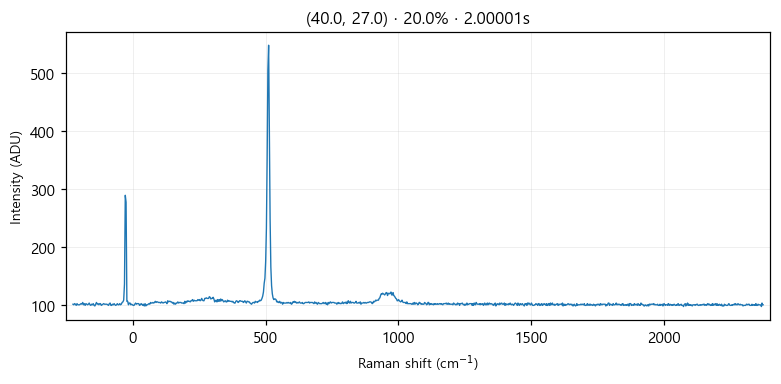

Data behind this chart, as committed beside it:
# laser_power_pct, 20.0
# exposure_time, 2
# laser_nm, 532
# mode, single
pixel_index, raman_shift_cm-1, wavelength_nm, intensity
0, -225.3, 525.7, 101.0
1, -222.2, 525.8, 100.0
2, -219.2, 525.9, 102.0
3, -216.1, 526, 101.0
4, -213, 526.1, 99.0
5, -210, 526.1, 102.0
6, -206.9, 526.2, 100.0
7, -203.8, 526.3, 100.0
8, -200.8, 526.4, 100.0
9, -197.7, 526.5, 101.0
10, -194.7, 526.6, 102.0
11, -191.6, 526.7, 101.0
12, -188.6, 526.7, 104.0
13, -185.5, 526.8, 100.0
14, -182.4, 526.9, 102.0
15, -179.4, 527, 99.0
16, -176.3, 527.1, 102.0
17, -173.3, 527.2, 101.0
18, -170.2, 527.2, 100.0
19, -167.2, 527.3, 101.0
20, -164.2, 527.4, 103.0
21, -161.1, 527.5, 100.0
22, -158.1, 527.6, 99.0
23, -155, 527.7, 101.0
24, -152, 527.8, 100.0
25, -148.9, 527.8, 102.0
26, -145.9, 527.9, 99.0
27, -142.9, 528, 98.0
28, -139.8, 528.1, 101.0
29, -136.8, 528.2, 104.0
30, -133.8, 528.3, 101.0
31, -130.7, 528.3, 102.0
32, -127.7, 528.4, 100.0
33, -124.7, 528.5, 102.0
34, -121.6, 528.6, 102.0
35, -118.6, 528.7, 99.0
36, -115.6, 528.8, 100.0
37, -112.6, 528.9, 101.0
38, -109.5, 528.9, 102.0
39, -106.5, 529, 101.0
40, -103.5, 529.1, 101.0
41, -100.5, 529.2, 101.0
42, -97.44, 529.3, 101.0
43, -94.42, 529.4, 100.0
44, -91.41, 529.4, 99.0
45, -88.39, 529.5, 102.0
46, -85.38, 529.6, 103.0
47, -82.36, 529.7, 99.0
48, -79.35, 529.8, 99.0
49, -76.34, 529.9, 101.0
50, -73.33, 530, 100.0
51, -70.32, 530, 102.0
52, -67.31, 530.1, 100.0
53, -64.3, 530.2, 99.0
54, -61.3, 530.3, 100.0
55, -58.29, 530.4, 102.0
... 968 more rows
